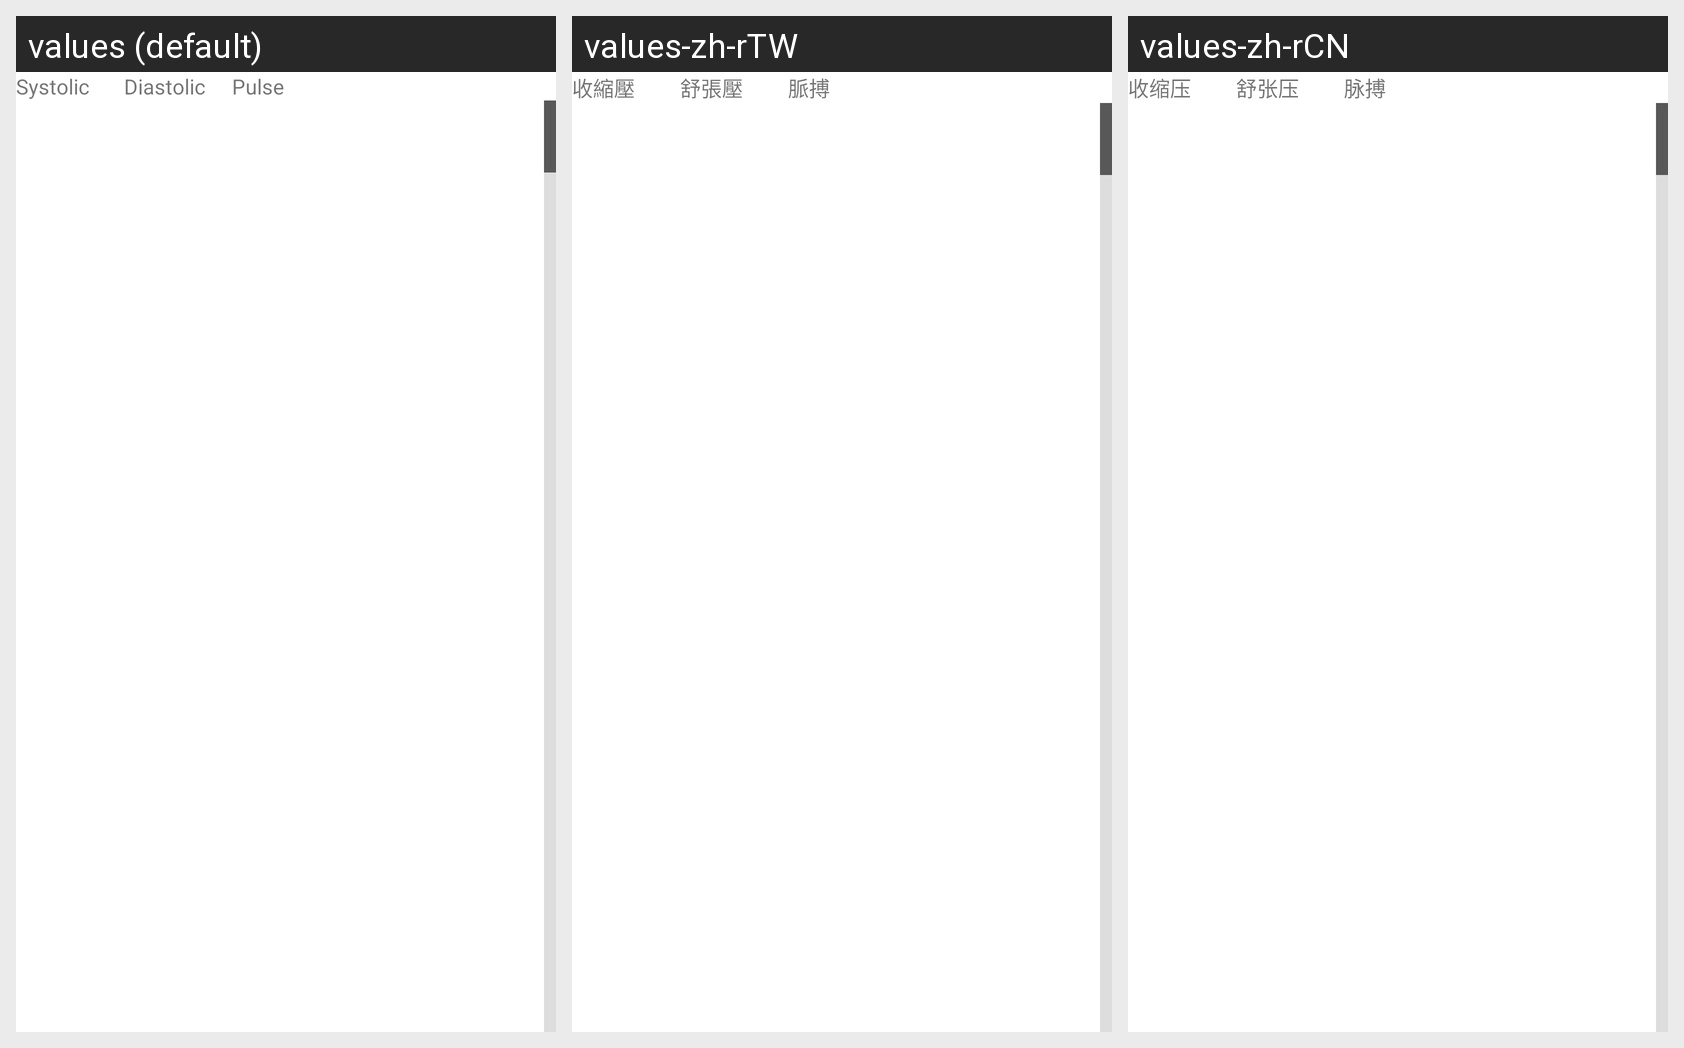

The Android screen above is rendered under several locales of the same app. Produce the string resources it draws, with the default and per-locale values.
Android screen res/layout/fragment_blood_pressure.xml rendered under 3 locales, left to right: values (default), values-zh-rTW, values-zh-rCN. Device: Nexus 5 (rendered at 1080×1920; each locale shown at half size, 540×960, under a caption strip naming it); theme Theme.EasyHealthRecord.
Strings drawn on this screen, with the default value and each locale's value (text and hints the layout hard-codes, and strings that could not be matched under every locale, appear in the picture but are not listed):

recSystolic
  values: Systolic
  values-zh-rTW: 收縮壓
  values-zh-rCN: 收缩压

recDiastolic
  values: Diastolic
  values-zh-rTW: 舒張壓
  values-zh-rCN: 舒张压

recPulse
  values: Pulse
  values-zh-rTW: 脈搏
  values-zh-rCN: 脉搏
